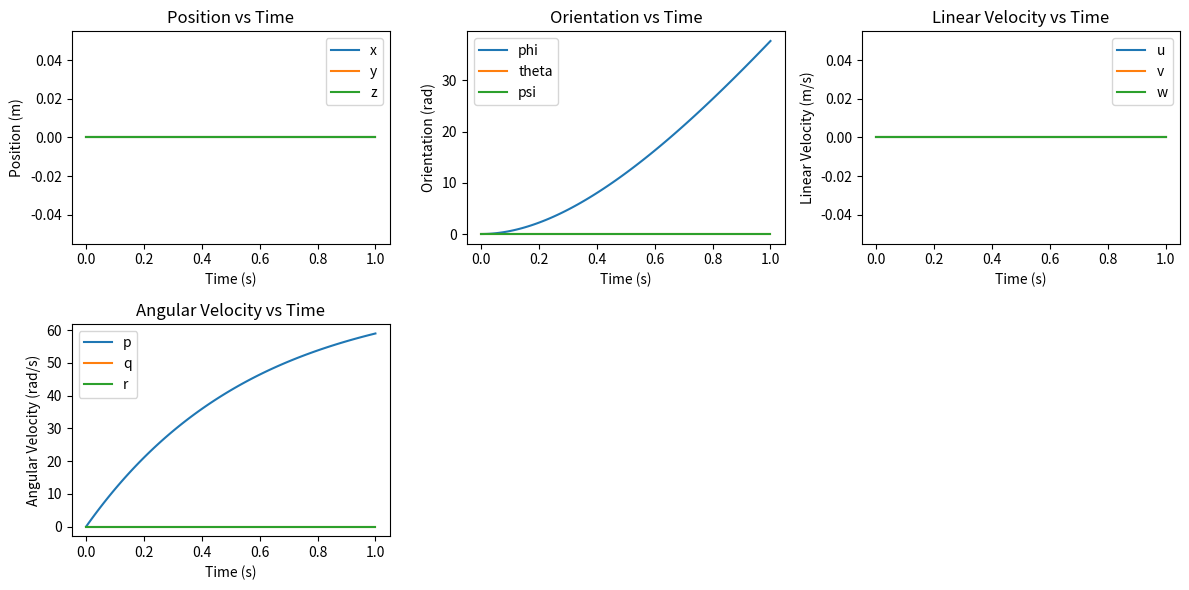

Generate this figure with matplotlib:
import math
import numpy as np
import matplotlib.pyplot as plt
from scipy.linalg import block_diag
from scipy.integrate import solve_ivp

def rpy_rotation_matrix(phi,theta,psi):
    Rx = np.array([[1, 0, 0],
                  [0, math.cos(phi), -math.sin(phi)],
                  [0, math.sin(phi), math.cos(phi)]])
    
    Ry = np.array([[math.cos(theta), 0, math.sin(theta)],
                  [0, 1, 0],
                  [-math.sin(theta), 0, math.cos(theta)]])
    
    Rz = np.array([[math.cos(psi), -math.sin(psi),0],
                  [math.sin(psi), math.cos(psi),0],
                  [0,0,1]])
    
    return Rz @ Ry @ Rx

def omega_to_rpy_dot_matrix(phi,theta):
    c_phi = math.cos(phi)
    s_phi = math.sin(phi)
    c_theta = math.cos(theta)
    t_theta = math.tan(theta)

    return np.array([[1,s_phi*t_theta, c_phi*t_theta],
                    [0, c_phi, -s_phi],
                    [0, s_phi/c_theta, c_phi/c_theta]])

def skew_symmetric_matrix(v):
    return np.array([[0,-v[2],v[1]],
                    [v[2],0,-v[0]],
                    [-v[1],v[0],0]])

def underwater_dynamics(t,state,tau, params):
    # pose (xyz-rpy) in world frame
    x,y,z = state[0:3]
    phi,theta,psi = state[3:6]

    # velocities in body frame
    u,v,w = state[6:9]
    p,q,r = state[9:]

    # Inertial params + buoyancy
    g,m,W,Ix,Iy,Iz,B = params[0]
    # Added mass params
    X_udot,Y_vdot,Z_wdot,K_pdot,M_qdot,N_rdot = params[1]
    # Damping coefficients
    Xu,Yv,Zw,Kp,Mq,Nr = params[2]

    m_rb = m*np.eye(3)
    I_rb = np.array([[Ix,0,0],
                    [0,Iy,0],
                    [0,0,Iz]])
    
    # Rigid body inertia matrix
    M_rb = block_diag(m_rb, I_rb)

    # Added mass inertia matrix
    M_a_diag = -1*np.array([X_udot,Y_vdot,Z_wdot,K_pdot,M_qdot,N_rdot])
    M_a = np.diag(M_a_diag)

    # Total inertia matrix
    M = M_rb + M_a

    #print(f'M: {M}\n')

    # Rigid body Coriolis+centripetal matrix
    C_rb_linear = skew_symmetric_matrix(np.array([m*p,m*q,m*r]))
    C_rb_rotational = skew_symmetric_matrix(np.array([-Ix*p, -Iy*q, -Iz*r]))
    C_rb = block_diag(C_rb_linear,C_rb_rotational)

    #print(f'C_rb: {C_rb}\n')

    # Added mass Coriolis+centripetal matrix
    C_a_12 = skew_symmetric_matrix(np.array([X_udot*u,Y_vdot*v,Z_wdot*w]))
    C_a_22 = skew_symmetric_matrix(np.array([K_pdot*p,M_qdot*q,N_rdot*r]))
    C_a = np.block([[np.zeros((3,3)),C_a_12],[C_a_12,C_a_22]])

    #print(f'C_a: {C_rb}\n')

    # Total Coriolis+centripetal matrix
    C = C_rb + C_a

    # Linear hydrodynamic damping
    D = -1*np.diag(np.array([Xu,Yv,Zw,Kp,Mq,Nr]))

    # RPY rotation matrix
    R = rpy_rotation_matrix(phi, theta, psi)
    
    #print(f'R: {R}\n')

    # Body angular velocity to rpy_dot transformation matrix
    T = omega_to_rpy_dot_matrix(phi,theta)

    # Body velocities to xyz-rpy derivatives transformation matrix
    J = block_diag(R,T)

    # Gravity and buoyancy (assuming CoB = origin of body frame, so no torque in induced)
    g_force = R.T @ np.array([0,0,W-B])
    g_torque = np.zeros(3)
    g_vector = np.concatenate((g_force,g_torque))

    q_dot = np.linalg.inv(M)@(tau-g_vector-(D+C)@state[6:])
    x_dot = J@state[6:]

    #print(f'{C_a}')

    return np.concatenate((x_dot, q_dot))

def simulate_dynamics(t_span, initial_state, tau, params):
    sol = solve_ivp(underwater_dynamics, t_span, initial_state, args=(tau, params), method='RK45',t_eval=np.linspace(*t_span,100))
    return sol

if __name__ == "__main__":
    # Inertial parameters
    g = 9.81
    m = 11.5
    W = m*g 
    Ix = 0.16
    Iy = 0.16
    Iz = 0.20
    B = W
    inertial_params = np.array([g,m,W,Ix,Iy,Iz,B])

    # Added mass parameters
    X_udot = 5.5
    Y_vdot = 5.5
    Z_wdot = 1
    K_pdot = 0.12
    M_qdot = 0.12
    N_rdot = 0.12
    added_mass_params = np.array([X_udot,Y_vdot,Z_wdot,K_pdot,M_qdot,N_rdot])

    # Damping coefficients
    Xu = -4.03
    Yv = -6.22
    Zw = -5.18
    Kp = -0.07
    Mq = -0.07
    Nr = -0.07
    damping_coeffs = np.array([Xu,Yv,Zw,Kp,Mq,Nr])

    params = np.array([inertial_params, added_mass_params, damping_coeffs], dtype=object)

    t_span = (0,1)
    initial_state = np.zeros(12)
    tau = np.zeros(6)
    tau[3] = 5

    sol = simulate_dynamics(t_span, initial_state, tau, params)

    # Extract time and state variables
    t = sol.t
    state = sol.y

    # Extract individual state components
    x, y, z = state[0, :], state[1, :], state[2, :]
    phi, theta, psi = state[3, :], state[4, :], state[5, :]
    u, v, w = state[6, :], state[7, :], state[8, :]
    p, q, r = state[9, :], state[10, :], state[11, :]

    # #print(state[8,:])

    # Plot position
    plt.figure(figsize=(12, 6))
    plt.subplot(2, 3, 1)
    plt.plot(t, x, label='x')
    plt.plot(t, y, label='y')
    plt.plot(t, z, label='z')
    plt.xlabel('Time (s)')
    plt.ylabel('Position (m)')
    plt.legend()
    plt.title('Position vs Time')

    # Plot orientation (Euler angles)
    plt.subplot(2, 3, 2)
    plt.plot(t, phi, label='phi')
    plt.plot(t, theta, label='theta')
    plt.plot(t, psi, label='psi')
    plt.xlabel('Time (s)')
    plt.ylabel('Orientation (rad)')
    plt.legend()
    plt.title('Orientation vs Time')

    # Plot linear velocity
    plt.subplot(2, 3, 3)
    plt.plot(t, u, label='u')
    plt.plot(t, v, label='v')
    plt.plot(t, w, label='w')
    plt.xlabel('Time (s)')
    plt.ylabel('Linear Velocity (m/s)')
    plt.legend()
    plt.title('Linear Velocity vs Time')

    # Plot angular velocity
    plt.subplot(2, 3, 4)
    plt.plot(t, p, label='p')
    plt.plot(t, q, label='q')
    plt.plot(t, r, label='r')
    plt.xlabel('Time (s)')
    plt.ylabel('Angular Velocity (rad/s)')
    plt.legend()
    plt.title('Angular Velocity vs Time')

    plt.tight_layout()
    plt.show()